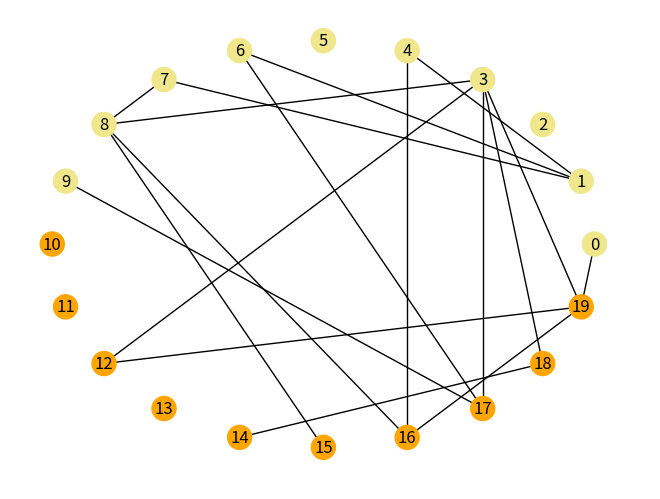

Write Python code to recreate this figure.
#-------------------------------------------------------------------------------
# Purpose:     2020 Prof. Zoh's Work
# Author:      Cho
# Created:     2020-07-15
#-------------------------------------------------------------------------------

import networkx as nx
import numpy as np
import matplotlib.pyplot as plt



G = nx.erdos_renyi_graph(20, 0.1)
pos = nx.spring_layout(G, iterations=700, seed = 2020 )
pos = nx.planar_layout(G )
pos = nx.circular_layout(G )

color_map = []
for node in G:
    if node < 10:
        color_map.append('khaki')
    else:
        color_map.append('orange')
nx.draw(G, pos, node_color=color_map, with_labels=True)
plt.show()
